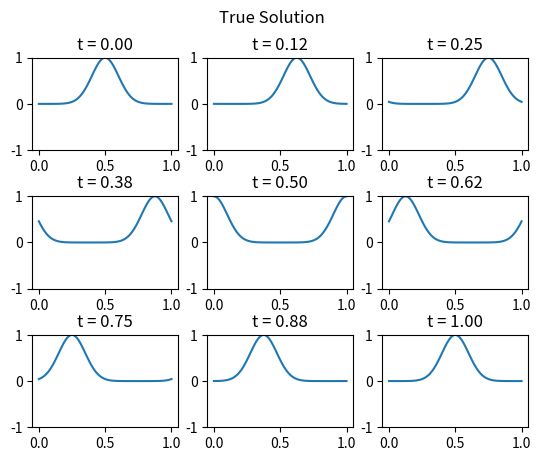
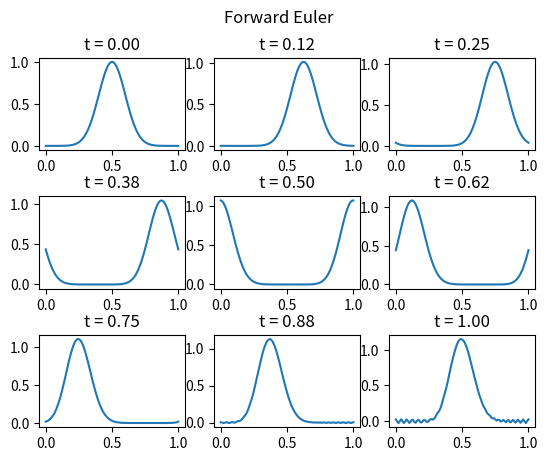
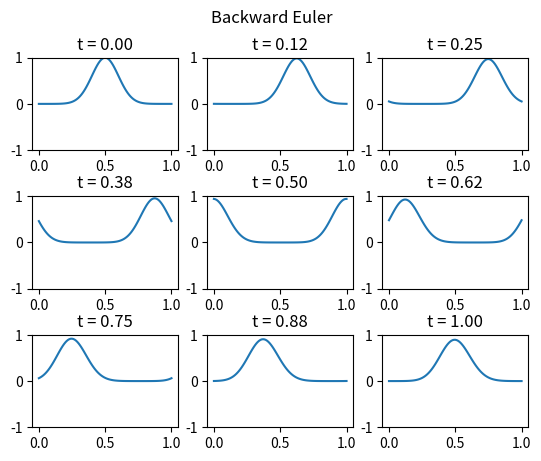
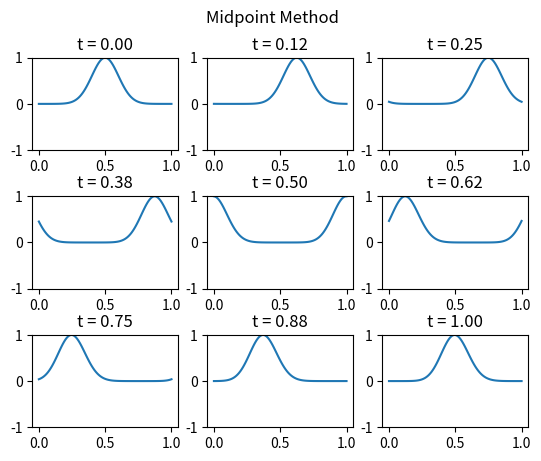

Generate these figures, in order, with matplotlib:
import numpy as np
import matplotlib.pyplot as plt

# u_t = -c * u_x
# u(0, x) = sin(pi * x)
# u(t, 0) = u(t, 1)
# u(t, x) = u0(x)

c = 1

def u0(x):
    return np.exp(-50 * (x - 0.5) ** 2)

def true_solution(t, x):
    return u0(np.mod(x - c * t, 1))

x0 = 0
xf = 1
Nx = 101
x = np.linspace(x0, xf, Nx)
dx = x[1] - x[0]
print("Nx = {}".format(Nx))
print("dx = {}".format(dx))

t0 = 0
tf = 1
Nt = 401
t = np.linspace(t0, tf, Nt)
dt = t[1] - t[0]
print("Nt = {}".format(Nt))
print("dt = {}".format(dt))

plot_rows = 3
plot_cols = 3
num_plots = plot_rows * plot_cols
t_plot = np.linspace(t0, tf, num_plots)

fig = plt.figure()
fig.suptitle("True Solution")
for j, tval in enumerate(t_plot):
    k = round(tval / dt)
    ax = fig.add_subplot(plot_rows, plot_cols, j + 1)
    ax.set_title("t = {:.2f}".format(tval))
    ax.plot(x, true_solution(tval, x))
    ax.set_ylim((-1, 1))
plt.subplots_adjust(hspace=0.5)
plt.show()

A = np.diag(np.ones(Nx - 2), 1) - np.diag(np.ones(Nx - 2), -1)
A[0, -1] = -1
A[-1, 0] = 1
A = (-c / (2 * dx)) * A

U = np.zeros((Nx, Nt))
U[:, 0] = u0(x)

# Forward Euler
for k in range(Nt - 1):
    U[:-1, (k + 1):(k + 2)] = U[:-1, k:(k + 1)] + dt * A @ U[:-1, k:(k + 1)]
U[-1, :] = U[0, :]

fig = plt.figure()
fig.suptitle("Forward Euler")
for j, tval in enumerate(t_plot):
    k = round(tval / dt)
    ax = fig.add_subplot(plot_rows, plot_cols, j + 1)
    ax.set_title("t = {:.2f}".format(tval))
    ax.plot(x, U[:, k])
plt.subplots_adjust(hspace=0.5)
plt.show()

# Backward Euler
A_backward = np.eye(Nx - 1) - dt * A
for k in range(Nt - 1):
    U[:-1, (k + 1):(k + 2)] = np.linalg.solve(A_backward, U[:-1, k:(k + 1)])
U[-1, :] = U[0, :]

fig = plt.figure()
fig.suptitle("Backward Euler")
for j, tval in enumerate(t_plot):
    k = round(tval / dt)
    ax = fig.add_subplot(plot_rows, plot_cols, j + 1)
    ax.set_title("t = {:.2f}".format(tval))
    ax.plot(x, U[:, k])
    ax.set_ylim((-1, 1))
plt.subplots_adjust(hspace=0.5)
plt.show()

# Midpoint
U[:-1, 1:2] = U[:-1, 0:1] + dt * A @ U[:-1, 0:1]
for k in range(Nt - 2):
    U[:-1, (k + 2):(k + 3)] = U[:-1, k:(k + 1)] + 2 * dt * A @ U[:-1, (k + 1):(k + 2)]
U[-1, :] = U[0, :]

print("Ratio = {}".format(np.abs(c * dt / dx)))

fig = plt.figure()
fig.suptitle("Midpoint Method")
for j, tval in enumerate(t_plot):
    k = round(tval / dt)
    ax = fig.add_subplot(plot_rows, plot_cols, j + 1)
    ax.set_title("t = {:.2f}".format(tval))
    ax.plot(x, U[:, k])
    ax.set_ylim((-1, 1))
plt.subplots_adjust(hspace=0.5)
plt.show()

vals, _ = np.linalg.eig(A)
print(sorted(dt * vals))